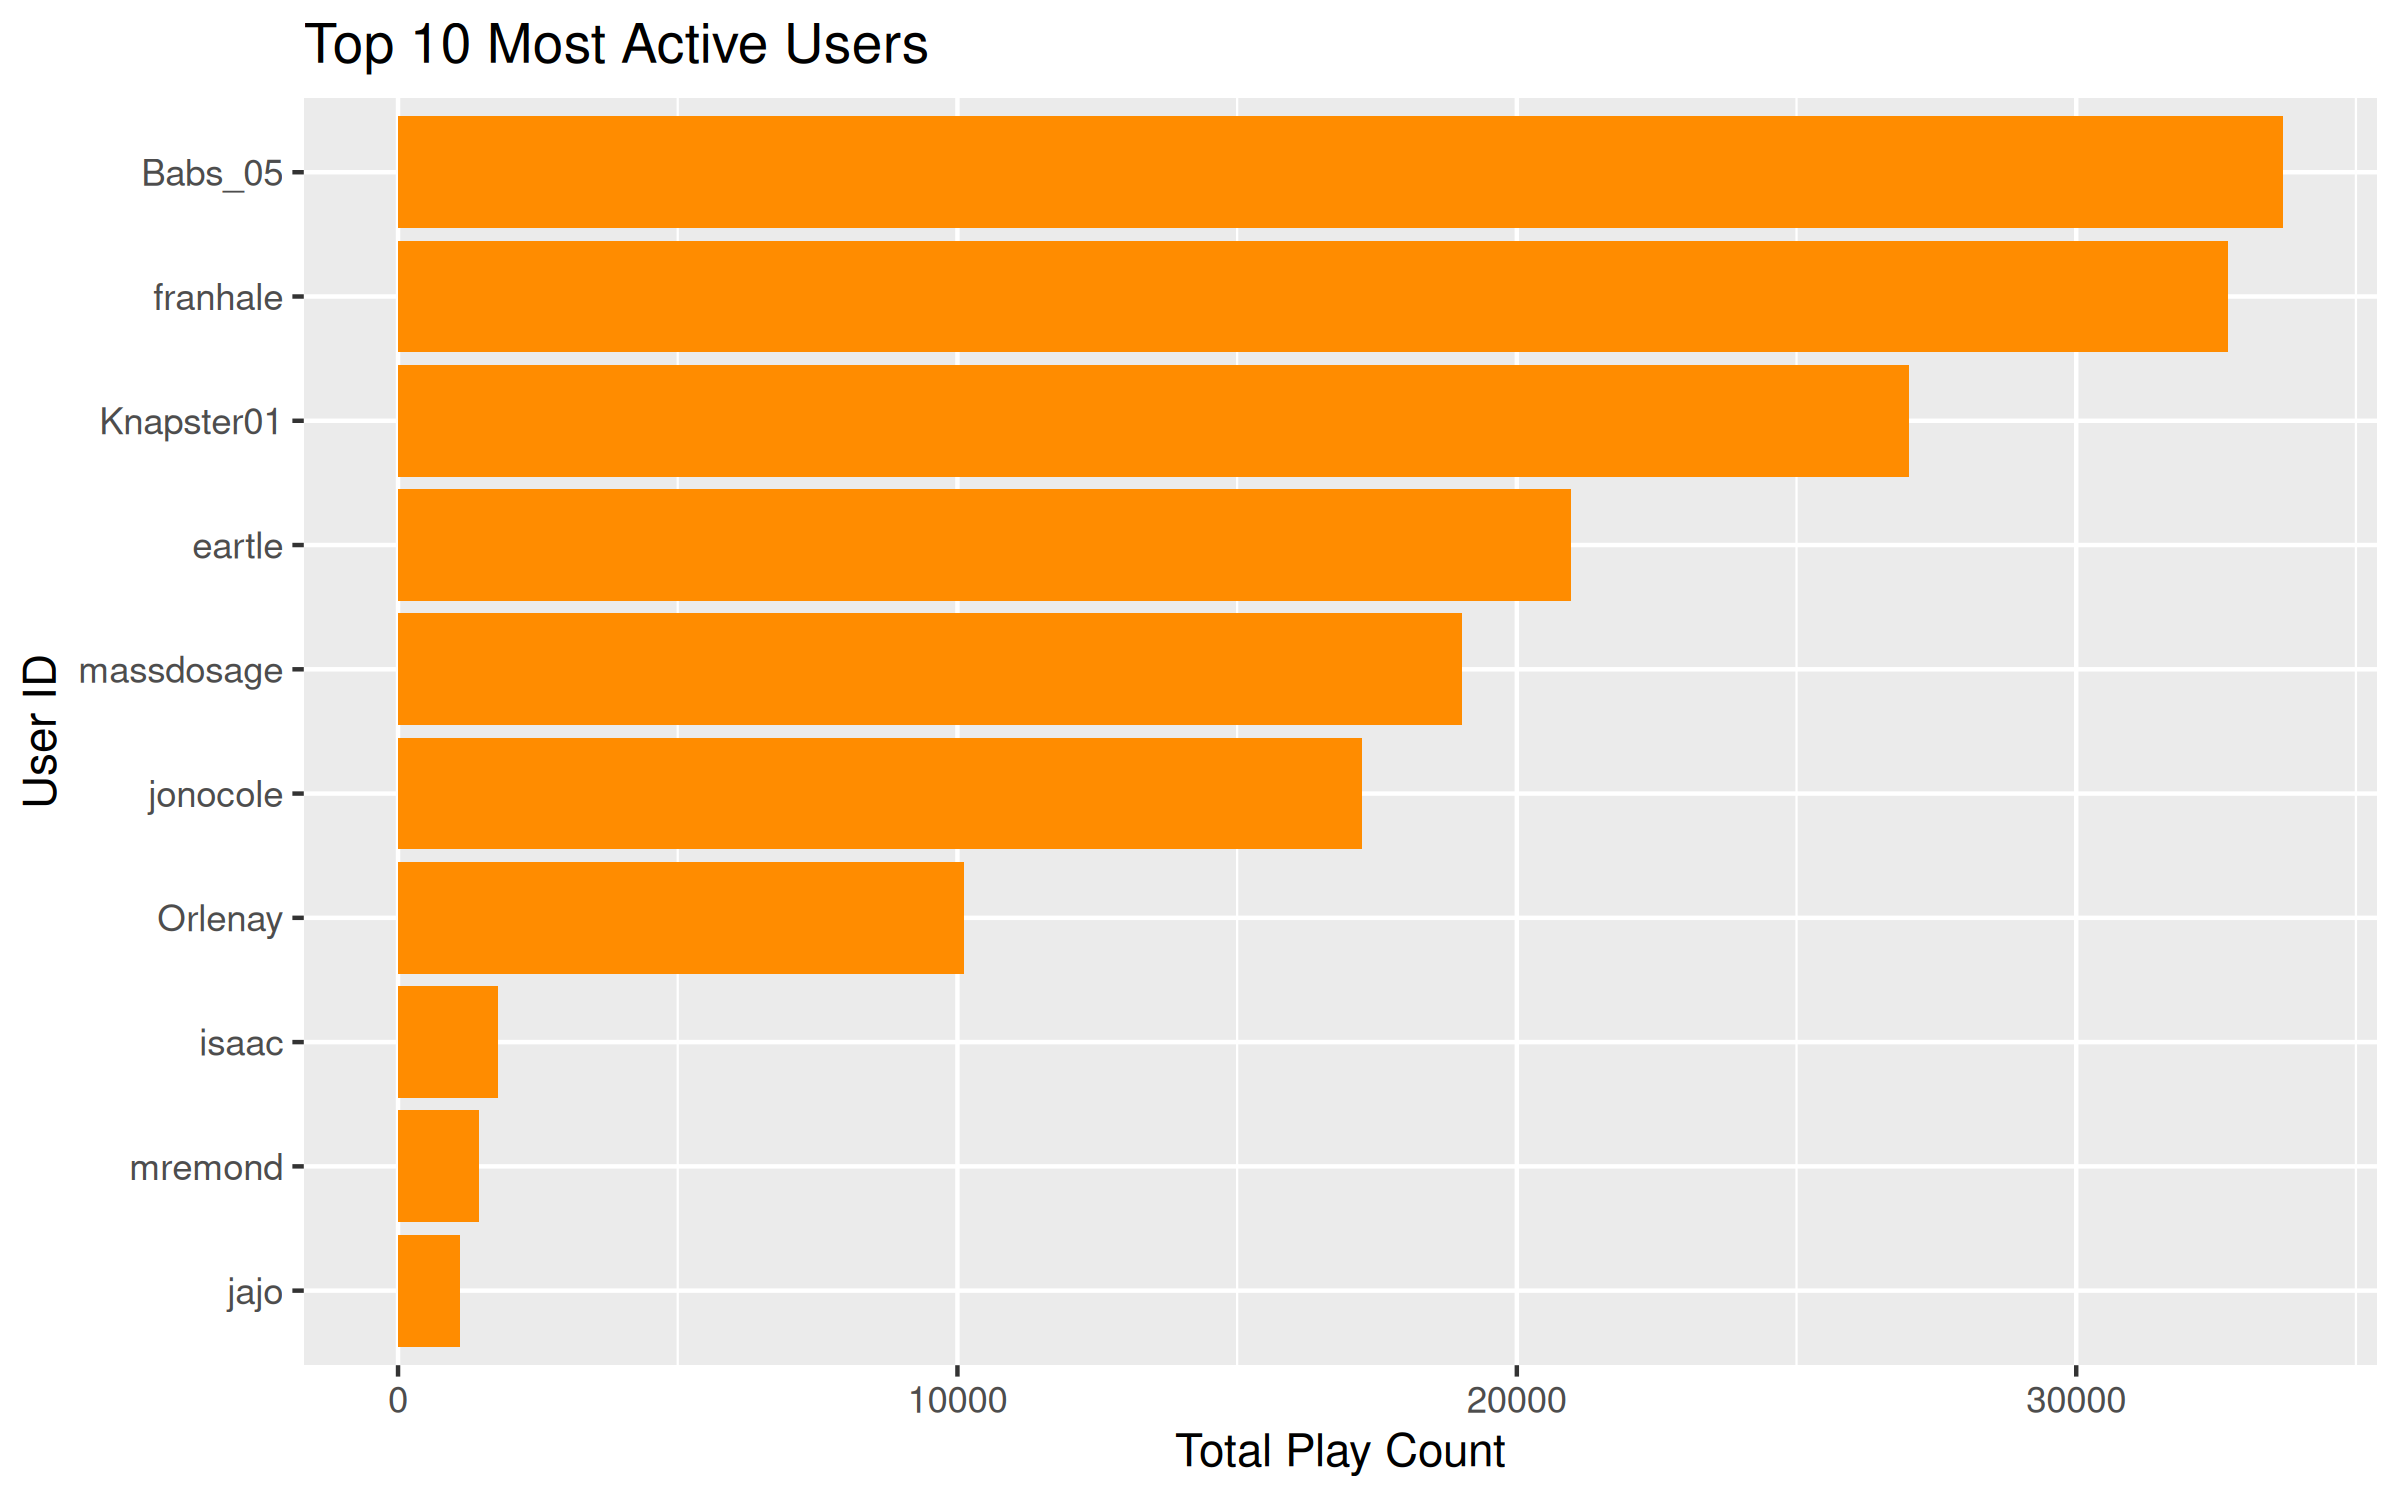

Source data for this figure (header and first rows):
user_id, total_plays
Babs_05, 33695
franhale, 32712
Knapster01, 27015
eartle, 20966
massdosage, 19015
jonocole, 17230
Orlenay, 10123
isaac, 1780
mremond, 1452
jajo, 1102
